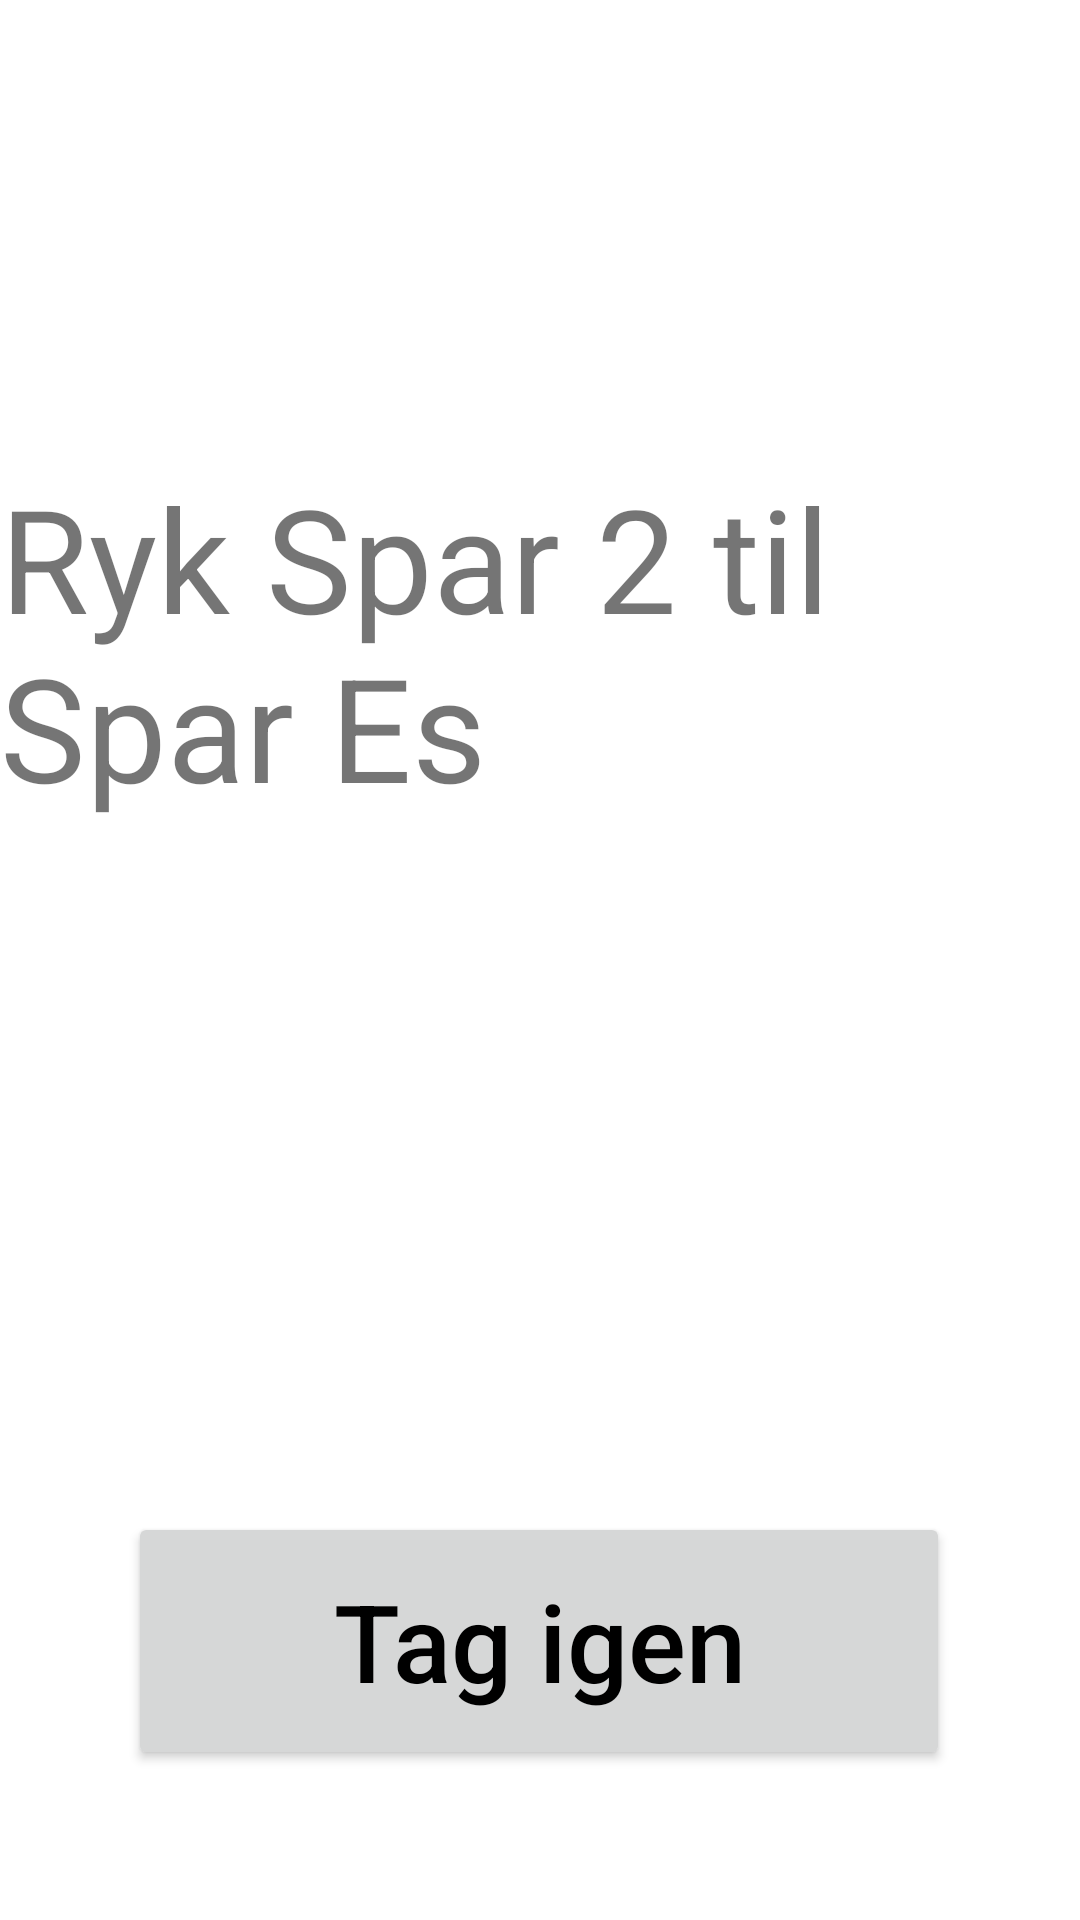

The Android layout XML behind this screen, and the referenced resources:
<!-- AndroidManifest.xml: application theme Theme.SolitaireSolver -->
<!-- res/layout/fragment_resultat.xml -->
<?xml version="1.0" encoding="utf-8"?>
<androidx.constraintlayout.widget.ConstraintLayout
    xmlns:android="http://schemas.android.com/apk/res/android"
    xmlns:app="http://schemas.android.com/apk/res-auto"
    xmlns:tools="http://schemas.android.com/tools"
    android:layout_width="match_parent"
    android:layout_height="match_parent"
    android:orientation="vertical"
    tools:context=".View.Fragments.Resultat">


    <ImageView
        android:id="@+id/result_card_icons"
        android:layout_width="256dp"
        android:layout_height="60dp"
        android:layout_centerHorizontal="true"
        app:layout_constraintBottom_toBottomOf="parent"
        app:layout_constraintEnd_toEndOf="parent"
        app:layout_constraintHorizontal_bias="0.496"
        app:layout_constraintStart_toStartOf="parent"
        app:layout_constraintTop_toTopOf="parent"
        app:layout_constraintVertical_bias="0.023"
        app:srcCompat="@drawable/card_icons" />

    <TextView
        android:id="@+id/instructionTV_resultatFrag"
        android:layout_width="wrap_content"
        android:layout_height="wrap_content"
        android:gravity="center_vertical"
        android:text="Ryk Spar 2 til Spar Es"
        android:textSize="48sp"
        app:layout_constraintBottom_toBottomOf="parent"
        app:layout_constraintEnd_toEndOf="parent"
        app:layout_constraintHorizontal_bias="0.498"
        app:layout_constraintStart_toStartOf="parent"
        app:layout_constraintTop_toBottomOf="@+id/result_card_icons"
        app:layout_constraintVertical_bias="0.18" />

    <Button
        android:id="@+id/TagBilledeBtn_resultatFrag"
        android:layout_width="274dp"
        android:layout_height="86dp"
        android:layout_alignParentBottom="true"
        android:layout_centerHorizontal="true"
        android:layout_gravity="center"
        android:layout_marginBottom="50dp"
        android:text="@string/take_again"
        android:textAllCaps="false"
        app:cornerRadius="50dp"
        android:textColor="@color/black"
        android:textSize="36dp"
        app:layout_constraintBottom_toBottomOf="parent"
        app:layout_constraintEnd_toEndOf="parent"
        app:layout_constraintHorizontal_bias="0.498"
        app:layout_constraintStart_toStartOf="parent"
        app:layout_constraintTop_toBottomOf="@+id/instructionTV_resultatFrag"
        app:layout_constraintVertical_bias="1.0" />

</androidx.constraintlayout.widget.ConstraintLayout>
<!-- resources referenced by this layout -->
<resources>
  <color name="black">#FF000000</color>
  <string name="take_again">Tag igen</string>
  <style name="Theme.SolitaireSolver" parent="Theme.MaterialComponents.Light.NoActionBar">
          
          <item name="colorPrimary">@color/red</item>
          <item name="colorPrimaryVariant">@color/mørkerød</item>
          <item name="colorOnPrimary">@color/white</item>
          
          <item name="colorSecondary">@color/teal_200</item>
          <item name="colorSecondaryVariant">@color/teal_700</item>
          <item name="colorOnSecondary">@color/black</item>
          
          <item name="android:statusBarColor" tools:targetApi="l">?attr/colorPrimaryVariant</item>
          
      </style>
  <color name="red">#F12525</color>
  <color name="white">#FFFFFFFF</color>
  <color name="teal_200">#FF03DAC5</color>
  <color name="teal_700">#FF018786</color>
</resources>
